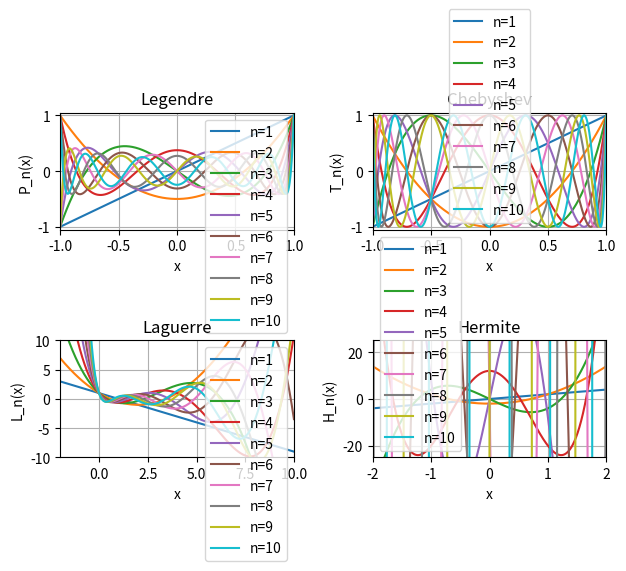

Here is the Python script that generated this plot: (Note: this script raises an exception after producing the figure.)
import numpy as np
import matplotlib.pyplot as plt
import sympy as sym
from scipy.optimize import root_scalar
from scipy import integrate
import pandas as pd
import os



n_max=10 #n_max次の多項式まで考える
round_order=15



#-----3項間漸化式によって直交多項式を代数的に導出-----
x_sym=sym.symbols("x")
def Legendre(i, P):
    if i==0:
        return 1
    elif i==1:
        return x_sym
    else:
        return (2*i-1)/i*x_sym*P[i-1]-(i-1)/i*P[i-2]

def Chebyshev(i, T):
    if i==0:
        return 1
    elif i==1:
        return x_sym
    else:
        return 2*x_sym*T[i-1]-T[i-2]
    
def Laguerre(i, L):
    if i==0:
        return 1
    elif i==1:
        return 1-x_sym
    else:
        return (-(1/i)*x_sym+(2*i-1)/i)*L[i-1]-((i-1)/i)*L[i-2]
    
def Hermite(i, H):
    if i==0:
        return 1
    elif i==1:
        return 2*x_sym
    else:
        return 2*x_sym*H[i-1]-2*(i-1)*H[i-2]


P=[0]*(n_max+1)
T=[0]*(n_max+1)
L=[0]*(n_max+1)
H=[0]*(n_max+1)

p=[0]*(n_max+1)
t=[0]*(n_max+1)
l=[0]*(n_max+1)
h=[0]*(n_max+1)

for i in range(n_max+1):
    P[i]=Legendre(i, P)
    p[i]=sym.lambdify(x_sym, P[i], 'numpy')
    T[i]=Chebyshev(i, T)
    t[i]=sym.lambdify(x_sym, T[i], 'numpy')
    L[i]=Laguerre(i, L)
    l[i]=sym.lambdify(x_sym, L[i], 'numpy')
    H[i]=Hermite(i, H)
    h[i]=sym.lambdify(x_sym, H[i], 'numpy')



#-----グラフの描画-----
plt.subplot(2, 2, 1)
plt.title("Legendre")
plt.xlabel("x")
plt.ylabel("P_n(x)")
plt.xlim(-1.0, 1.0)
plt.ylim(-1.05, 1.05)
x=np.linspace(-1.0, 1.0, 1000)
for i in range(1, n_max+1):
    plt.plot(x, p[i](x), label="n="+str(i))
plt.grid()
plt.legend()

plt.subplot(2, 2, 2)
plt.title("Chebyshev")
plt.xlabel("x")
plt.ylabel("T_n(x)")
plt.xlim(-1.0, 1.0)
plt.ylim(-1.05, 1.05)
x=np.linspace(-1.0, 1.0, 1000)
for i in range(1, n_max+1):
    plt.plot(x, t[i](x), label="n="+str(i))
plt.grid()
plt.legend()

plt.subplot(2, 2, 3)
plt.title("Laguerre")
plt.xlabel("x")
plt.ylabel("L_n(x)")
plt.xlim(-2.0, 10.0)
plt.ylim(-10.0, 10.0)
x=np.linspace(-2.0, 10.0, 1000)
for i in range(1, n_max+1):
    plt.plot(x, l[i](x), label="n="+str(i))
plt.grid()
plt.legend()

plt.subplot(2, 2, 4)
plt.title("Hermite")
plt.xlabel("x")
plt.ylabel("H_n(x)")
plt.xlim(-2.0, 2.0)
plt.ylim(-25, 25)
x=np.linspace(-2.0, 2.0, 1000)
for i in range(1, n_max+1):
    plt.plot(x, h[i](x), label="n="+str(i))
plt.grid()
plt.legend()

plt.tight_layout()
plt.savefig(os.path.join(os.path.dirname(__file__), "orthogonal_polynomials.png"))
# plt.show()



#-----直行多項式の零点を計算-----
p_root=[[]for _ in range(n_max+1)]
t_root=[[]for _ in range(n_max+1)]
l_root=[[]for _ in range(n_max+1)]
h_root=[[]for _ in range(n_max+1)]

x_max=100.0
for i in range(n_max+1):
    x=-x_max
    step=0.1
    while x<x_max:
        if p[i](x)*p[i](x+step)<0:
            p_root[i].append([round(root_scalar(p[i], bracket=(x, x+step)).root, round_order)])
        if t[i](x)*t[i](x+step)<0:
            t_root[i].append([round(root_scalar(t[i], bracket=(x, x+step)).root, round_order)])
        if l[i](x)*l[i](x+step)<0:
            l_root[i].append([round(root_scalar(l[i], bracket=(x, x+step)).root, round_order)])
        if h[i](x)*h[i](x+step)<0:
            h_root[i].append([round(root_scalar(h[i], bracket=(x, x+step)).root, round_order)])
        x+=step



#-----重みの計算-----
def l_i(x, i, n, root):
    val=1
    for j in range(n):
        if i!=j:
            val*=(x-root[n][j][0])/(root[n][i][0]-root[n][j][0])
    return val

def w(x, p):
    if p==P:
        return 1
    elif p==T:
        return 1/np.sqrt(1-x**2)
    elif p==L:
        return np.exp(-x)
    else:
        return np.exp(-x**2)
    
for n in range(n_max+1):
    for i in range(n):
        p_func=lambda x: w(x, P)*l_i(x, i, n, p_root)
        p_integrated=integrate.quad(p_func, -1.0, 1.0)
        p_root[n][i].append(round(p_integrated[0], round_order))

        t_func=lambda x: w(x, T)*l_i(x, i, n, t_root)
        t_integrated=integrate.quad(t_func, -1.0, 1.0)
        t_root[n][i].append(round(t_integrated[0], round_order))

        l_func=lambda x: w(x, L)*l_i(x, i, n, l_root)
        l_integrated=integrate.quad(l_func, 0.0, np.inf)
        l_root[n][i].append(round(l_integrated[0], round_order))

        h_func=lambda x: w(x, H)*l_i(x, i, n, h_root)
        h_integrated=integrate.quad(h_func, -np.inf, np.inf)
        h_root[n][i].append(round(h_integrated[0], round_order))
        


#-----出力データをcsv化-----
data=[]
for n in range(1, n_max+1):
    for i in range(len(p_root[n])):
        data.append(["P_n(x)", n, i, p_root[n][i][0], p_root[n][i][1]])
    for i in range(len(t_root[n])):
        data.append(["T_n(x)", n, i, t_root[n][i][0], t_root[n][i][1]])
    for i in range(len(l_root[n])):
        data.append(["L_n(x)", n, i, l_root[n][i][0], l_root[n][i][1]])
    for i in range(len(h_root[n])):
        data.append(["H_n(x)", n, i, h_root[n][i][0], h_root[n][i][1]])
df=pd.DataFrame(data, columns=["p_n(x)", "n", "i", "x_i", "w_i"])
df["p_n(x)"]=pd.Categorical(df["p_n(x)"], categories=["P_n(x)", "T_n(x)", "L_n(x)", "H_n(x)"], ordered=True)
df=df.sort_values(by=["p_n(x)", "n", "i"])
df.set_index(["p_n(x)",  "n", "i"], inplace=True)
df.to_csv(os.path.join(os.path.dirname(__file__), "orthogonal_polynomials.csv"))
